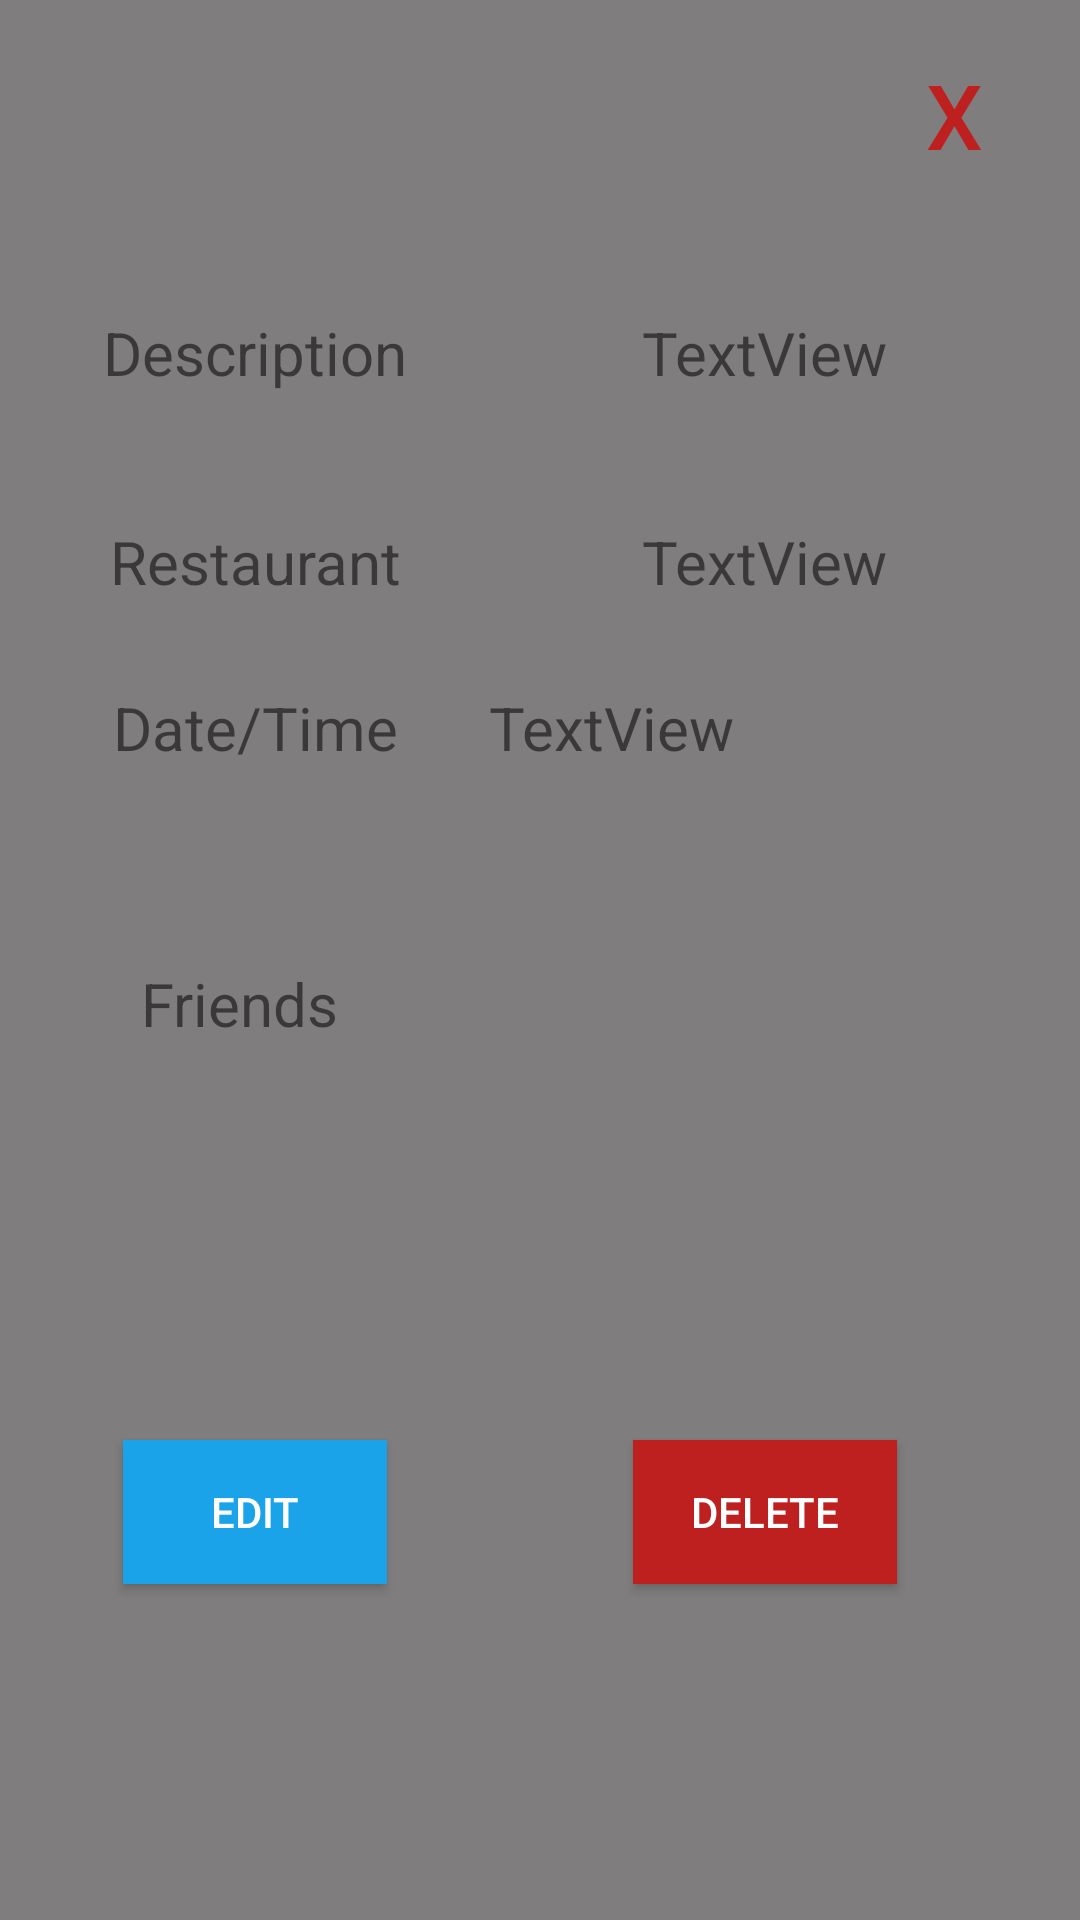

This screen was rendered from an Android layout file. Write that file and the resources it references.
<!-- AndroidManifest.xml: application theme Theme.AppCompat.DayNight.NoActionBar -->
<!-- res/layout/activity_view_booking_dialog.xml -->
<?xml version="1.0" encoding="utf-8"?>
<android.support.constraint.ConstraintLayout xmlns:android="http://schemas.android.com/apk/res/android"
    xmlns:app="http://schemas.android.com/apk/res-auto"
    xmlns:tools="http://schemas.android.com/tools"
    android:layout_width="wrap_content"
    android:layout_height="wrap_content"
    tools:context=".ViewBookingDialog"
    style="@style/dialog_body_style">



        <Button
            android:id="@+id/view_booking_edit"
            style="@style/button_style"
            android:layout_marginStart="8dp"
            android:layout_marginTop="8dp"
            android:layout_marginEnd="8dp"
            android:layout_marginBottom="8dp"
            android:background="@color/blue"
            android:text="@string/edit"
            app:layout_constraintBottom_toBottomOf="parent"
            app:layout_constraintEnd_toStartOf="@+id/guideline17"
            app:layout_constraintStart_toStartOf="parent"
            app:layout_constraintTop_toTopOf="@+id/guideline24" />

        <Button
            android:id="@+id/view_booking_delete"
            style="@style/button_style"
            android:layout_marginStart="8dp"
            android:layout_marginTop="8dp"
            android:layout_marginEnd="8dp"
            android:layout_marginBottom="8dp"
            android:background="@color/red"
            android:text="@string/delete"
            app:layout_constraintBottom_toBottomOf="parent"
            app:layout_constraintEnd_toEndOf="parent"
            app:layout_constraintStart_toStartOf="@+id/guideline17"
            app:layout_constraintTop_toTopOf="@+id/guideline24" />


        <android.support.constraint.Guideline
            android:id="@+id/guideline17"
            android:layout_width="wrap_content"
            android:layout_height="wrap_content"
            android:orientation="vertical"
            app:layout_constraintGuide_begin="150dp" />

        <android.support.constraint.Guideline
            android:id="@+id/guideline18"
            android:layout_width="wrap_content"
            android:layout_height="wrap_content"
            android:orientation="horizontal"
            app:layout_constraintGuide_begin="258dp" />

        <android.support.constraint.Guideline
            android:id="@+id/guideline19"
            android:layout_width="wrap_content"
            android:layout_height="wrap_content"
            android:orientation="horizontal"
            app:layout_constraintGuide_begin="207dp" />

        <TextView
            android:id="@+id/textView5"
            style="@style/label"
            android:layout_marginStart="8dp"
            android:layout_marginTop="8dp"
            android:layout_marginEnd="8dp"
            android:layout_marginBottom="8dp"
            android:text="@string/date_time"
            app:layout_constraintBottom_toTopOf="@+id/guideline18"
            app:layout_constraintEnd_toStartOf="@+id/guideline17"
            app:layout_constraintStart_toStartOf="parent"
            app:layout_constraintTop_toTopOf="@+id/guideline19" />

    <TextView
        android:id="@+id/view_booking_date_time"
        style="@style/text_box"
        android:layout_width="184dp"
        android:layout_marginStart="8dp"
        android:layout_marginTop="8dp"
        android:layout_marginEnd="8dp"
        android:layout_marginBottom="8dp"
        android:text="TextView"
        app:layout_constraintBottom_toTopOf="@+id/guideline18"
        app:layout_constraintEnd_toEndOf="parent"
        app:layout_constraintStart_toStartOf="@+id/guideline17"
        app:layout_constraintTop_toTopOf="@+id/guideline19" />

        <TextView
            android:id="@+id/view_booking_restaurant"
            style="@style/text_box"
            android:layout_marginStart="8dp"
            android:layout_marginTop="8dp"
            android:layout_marginEnd="8dp"
            android:layout_marginBottom="8dp"
            android:text="TextView"
            app:layout_constraintBottom_toTopOf="@+id/guideline19"
            app:layout_constraintEnd_toEndOf="parent"
            app:layout_constraintStart_toStartOf="@+id/guideline17"
            app:layout_constraintTop_toTopOf="@+id/guideline20" />

        <TextView
            android:id="@+id/textView8"
            style="@style/label"
            android:layout_marginStart="8dp"
            android:layout_marginTop="8dp"
            android:layout_marginEnd="8dp"
            android:layout_marginBottom="8dp"
            android:text="@string/restaurant"
            app:layout_constraintBottom_toTopOf="@+id/guideline19"
            app:layout_constraintEnd_toStartOf="@+id/guideline17"
            app:layout_constraintStart_toStartOf="parent"
            app:layout_constraintTop_toTopOf="@+id/guideline20" />

        <android.support.constraint.Guideline
            android:id="@+id/guideline20"
            android:layout_width="wrap_content"
            android:layout_height="wrap_content"
            android:orientation="horizontal"
            app:layout_constraintGuide_begin="147dp" />

        <Button
            android:id="@+id/view_booking_x_button"
            style="@style/x_button"
            android:layout_width="48dp"
            android:layout_height="38dp"
            android:layout_marginStart="8dp"
            android:layout_marginTop="8dp"
            android:layout_marginEnd="8dp"
            app:layout_constraintEnd_toEndOf="parent"
            app:layout_constraintHorizontal_bias="1.0"
            app:layout_constraintStart_toStartOf="@+id/guideline17"
            app:layout_constraintTop_toTopOf="parent" />

        <TextView
            android:id="@+id/textView6"
            style="@style/label"
            android:layout_marginStart="8dp"
            android:layout_marginTop="8dp"
            android:layout_marginEnd="8dp"
            android:layout_marginBottom="8dp"
            android:text="@string/friends"
            app:layout_constraintBottom_toTopOf="@+id/guideline24"
            app:layout_constraintEnd_toStartOf="@+id/guideline17"
            app:layout_constraintHorizontal_bias="0.428"
            app:layout_constraintStart_toStartOf="parent"
            app:layout_constraintTop_toTopOf="@+id/guideline18"
            app:layout_constraintVertical_bias="0.671" />

    <ListView
        android:id="@+id/view_booking_friend_list"
        android:layout_width="197dp"
        android:layout_height="98dp"
        android:layout_marginStart="8dp"
        android:layout_marginTop="8dp"
        android:layout_marginEnd="8dp"
        android:layout_marginBottom="8dp"
        app:layout_constraintBottom_toTopOf="@+id/guideline24"
        app:layout_constraintEnd_toEndOf="parent"
        app:layout_constraintStart_toStartOf="@+id/guideline17"
        app:layout_constraintTop_toTopOf="@+id/guideline18" />

        <android.support.constraint.Guideline
            android:id="@+id/guideline24"
            android:layout_width="wrap_content"
            android:layout_height="wrap_content"
            android:orientation="horizontal"
            app:layout_constraintGuide_begin="368dp" />

        <android.support.constraint.Guideline
            android:id="@+id/guideline29"
            android:layout_width="wrap_content"
            android:layout_height="wrap_content"
            android:orientation="horizontal"
            app:layout_constraintGuide_begin="68dp" />

        <TextView
            android:id="@+id/textView10"
            android:layout_marginStart="8dp"
            android:layout_marginTop="8dp"
            android:layout_marginEnd="8dp"
            android:layout_marginBottom="8dp"
            android:text="@string/description"
            app:layout_constraintBottom_toTopOf="@+id/guideline20"
            app:layout_constraintEnd_toStartOf="@+id/guideline17"
            app:layout_constraintStart_toStartOf="parent"
            app:layout_constraintTop_toTopOf="@+id/guideline29"
            style="@style/label"/>

        <TextView
            android:id="@+id/view_booking_description"
            android:layout_marginStart="8dp"
            android:layout_marginTop="8dp"
            android:layout_marginEnd="8dp"
            android:layout_marginBottom="8dp"
            android:text="TextView"
            app:layout_constraintBottom_toTopOf="@+id/guideline20"
            app:layout_constraintEnd_toEndOf="parent"
            app:layout_constraintStart_toStartOf="@+id/guideline17"
            app:layout_constraintTop_toTopOf="@+id/guideline29"
            style="@style/label"/>

    <android.support.constraint.Guideline
        android:id="@+id/guideline6"
        android:layout_width="wrap_content"
        android:layout_height="wrap_content"
        android:orientation="horizontal"
        app:layout_constraintGuide_begin="429dp" />

    <android.support.constraint.Guideline
        android:id="@+id/guideline7"
        android:layout_width="wrap_content"
        android:layout_height="wrap_content"
        android:orientation="horizontal"
        app:layout_constraintGuide_begin="-54dp" />

    <android.support.constraint.Guideline
        android:id="@+id/guideline8"
        android:layout_width="wrap_content"
        android:layout_height="wrap_content"
        android:orientation="vertical"
        app:layout_constraintGuide_begin="19dp" />

    <android.support.constraint.Guideline
        android:id="@+id/guideline9"
        android:layout_width="wrap_content"
        android:layout_height="wrap_content"
        android:orientation="vertical"
        app:layout_constraintGuide_begin="383dp" />

</android.support.constraint.ConstraintLayout>
<!-- resources referenced by this layout -->
<resources>
  <color name="blue">#1AA3E8</color>
  <color name="red">#BE2020</color>
  <string name="date_time">Date/Time</string>
  <string name="delete">Delete</string>
  <string name="description">Description</string>
  <string name="edit">Edit</string>
  <string name="friends">Friends</string>
  <string name="restaurant">Restaurant</string>
  <style name="button_style">
          <item name="android:padding">5dp</item>
          <item name="android:textColor">@color/white</item>
          <item name="android:layout_height">wrap_content</item>
          <item name="android:layout_width">wrap_content</item>
      </style>
  <style name="dialog_body_style">
          <item name="android:background">@color/main_background</item>
          <item name="android:layout_width">300dp</item>
          <item name="android:layout_height">wrap_content</item>
          <item name="android:padding">10dp</item>
      </style>
  <style name="label">
          <item name="android:textSize">20sp</item>
          <item name="android:textStyle" />
          <item name="android:layout_width">wrap_content</item>
          <item name="android:layout_height">wrap_content</item>
      </style>
  <style name="text_box">
          <item name="android:textSize">20sp</item>
          <item name="android:textStyle" />
          <item name="android:layout_width">wrap_content</item>
          <item name="android:layout_height">wrap_content</item>
      </style>
  <style name="x_button">
          <item name="android:background">@color/transparent_complete</item>
          <item name="android:textSize">30sp</item>
          <item name="android:layout_height">wrap_content</item>
          <item name="android:layout_width">wrap_content</item>
          <item name="android:text">@string/x</item>
          <item name="android:textColor">@color/red</item>
      </style>
  <color name="white">#FFFFFF</color>
  <color name="main_background">#7F7D7E</color>
  <color name="transparent_complete">#00000000</color>
  <string name="x">X</string>
</resources>
